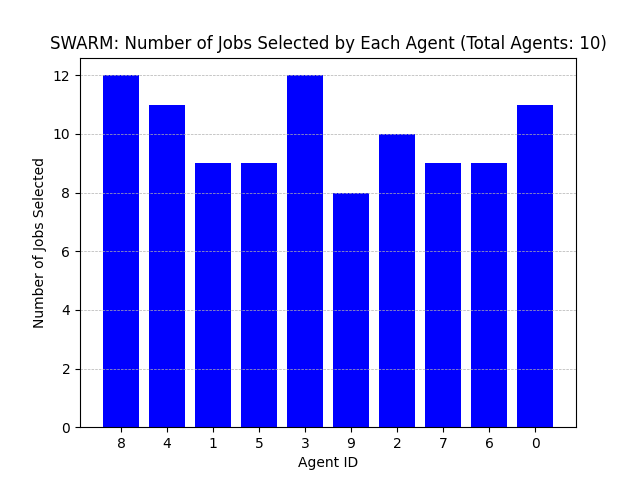

The file beside this chart, header and first rows:
Agent ID, Number of Jobs Selected
8, 12
4, 11
1, 9
5, 9
3, 12
9, 8
2, 10
7, 9
6, 9
0, 11
